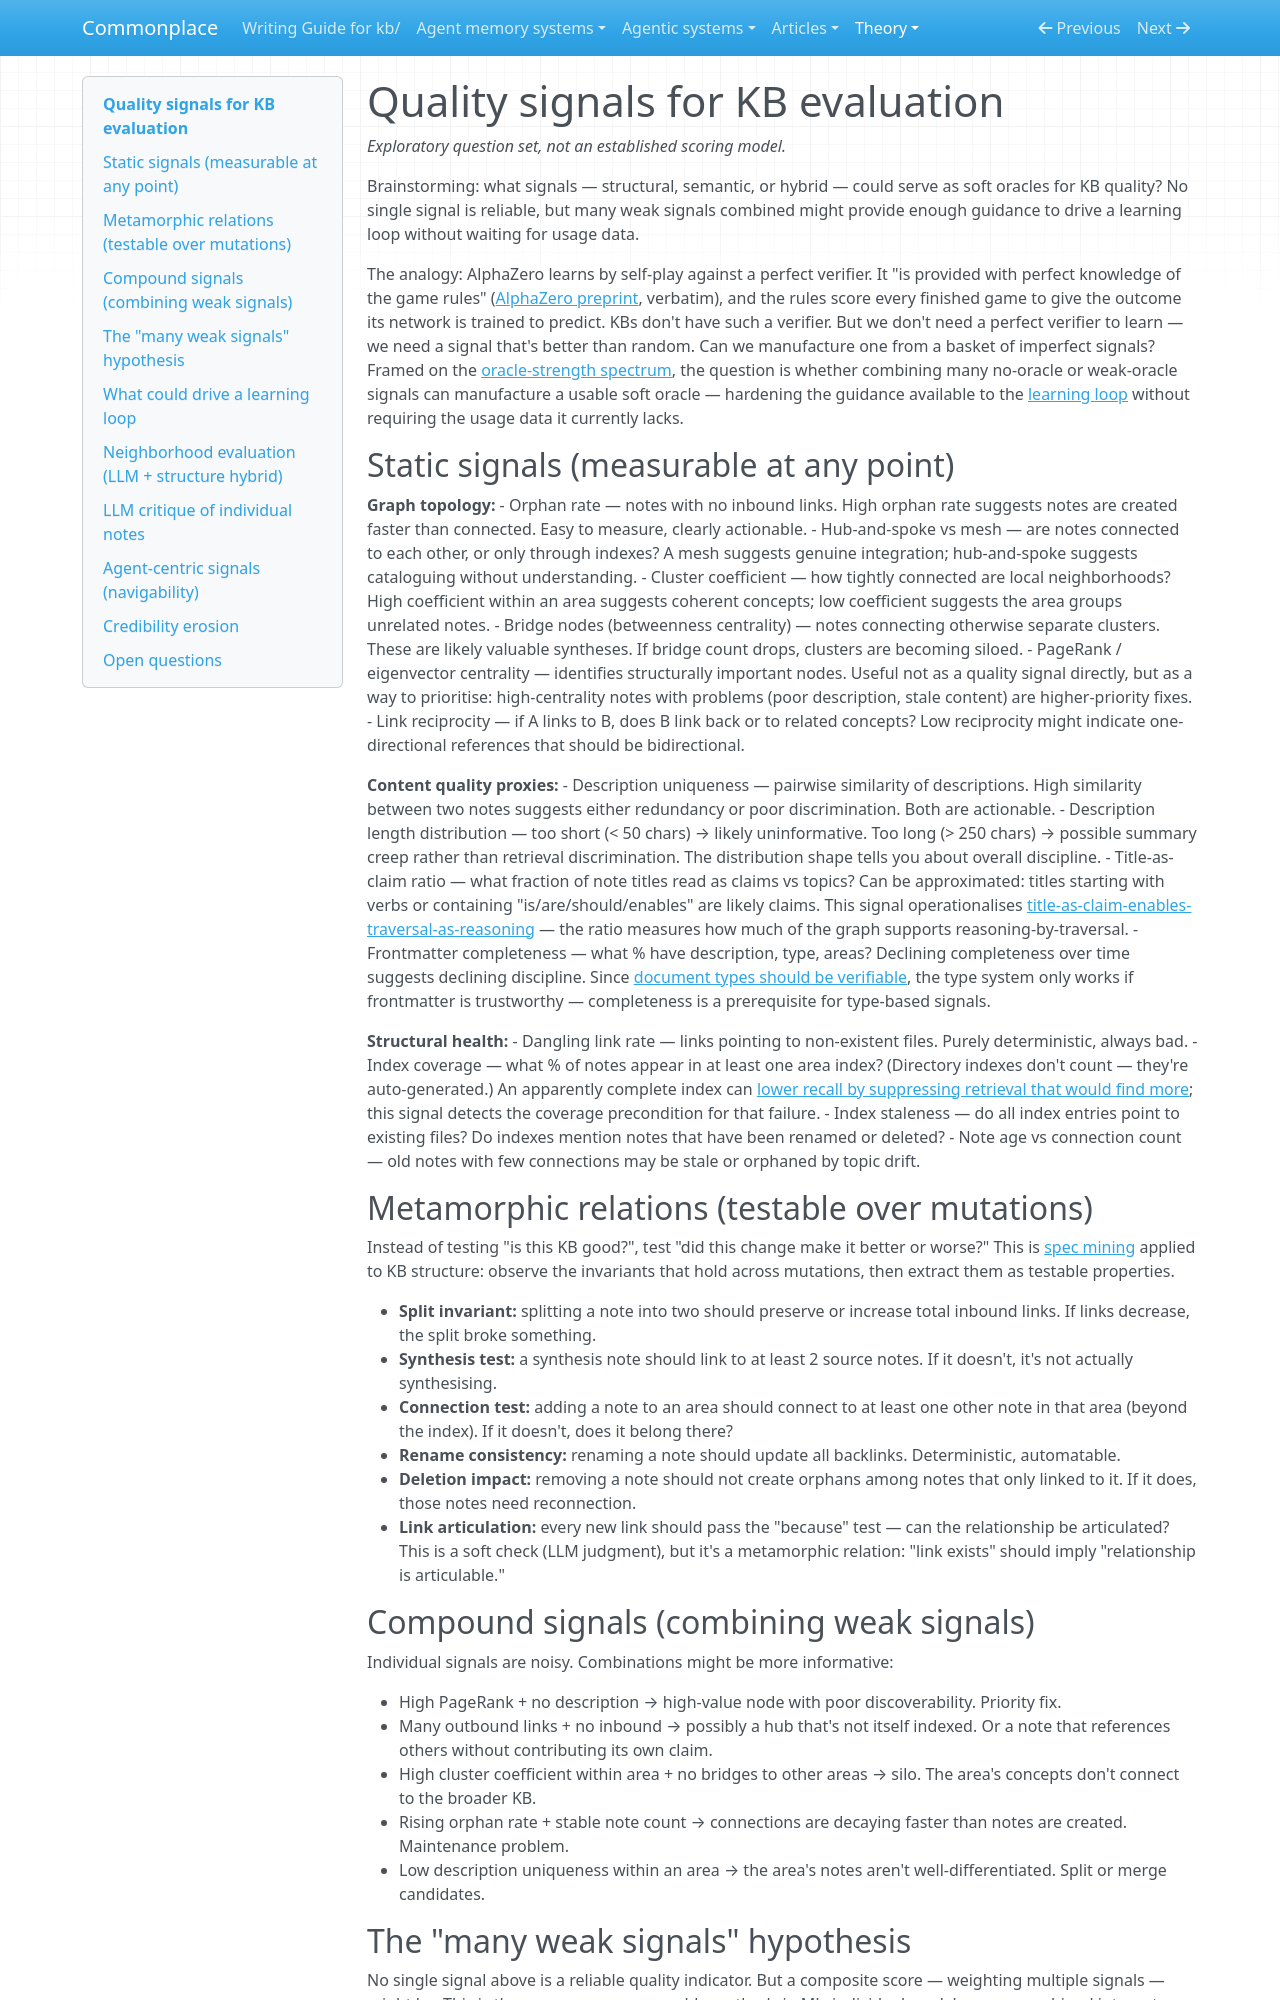

repository: zby/commonplace · page: theory/quality-signals-for-kb-evaluation/index.html · generator: mkdocs

---
description: Catalogues graph-topology, content-proxy, and LLM-hybrid signals that could be combined into a weak composite oracle to drive a mutation-based KB learning loop without requiring usage data.
type: types/note.md
traits: []
tags: [kb-maintenance, observability, curation, evaluation]
---

# Quality signals for KB evaluation

*Exploratory question set, not an established scoring model.*

Brainstorming: what signals — structural, semantic, or hybrid — could serve as soft oracles for KB quality? No single signal is reliable, but many weak signals combined might provide enough guidance to drive a learning loop without waiting for usage data.

The analogy: AlphaZero learns by self-play against a perfect verifier. It "is provided with perfect knowledge of the game rules" ([AlphaZero preprint](../sources/alphazero-chess-shogi-self-play.ingest.md), verbatim), and the rules score every finished game to give the outcome its network is trained to predict. KBs don't have such a verifier. But we don't need a perfect verifier to learn — we need a signal that's better than random. Can we manufacture one from a basket of imperfect signals? Framed on the [oracle-strength spectrum](./oracle-strength-spectrum.md), the question is whether combining many no-oracle or weak-oracle signals can manufacture a usable soft oracle — hardening the guidance available to the [learning loop](./questions/what-gaps-remain-in-our-learning-loop.md) without requiring the usage data it currently lacks.

## Static signals (measurable at any point)

**Graph topology:**
- Orphan rate — notes with no inbound links. High orphan rate suggests notes are created faster than connected. Easy to measure, clearly actionable.
- Hub-and-spoke vs mesh — are notes connected to each other, or only through indexes? A mesh suggests genuine integration; hub-and-spoke suggests cataloguing without understanding.
- Cluster coefficient — how tightly connected are local neighborhoods? High coefficient within an area suggests coherent concepts; low coefficient suggests the area groups unrelated notes.
- Bridge nodes (betweenness centrality) — notes connecting otherwise separate clusters. These are likely valuable syntheses. If bridge count drops, clusters are becoming siloed.
- PageRank / eigenvector centrality — identifies structurally important nodes. Useful not as a quality signal directly, but as a way to prioritise: high-centrality notes with problems (poor description, stale content) are higher-priority fixes.
- Link reciprocity — if A links to B, does B link back or to related concepts? Low reciprocity might indicate one-directional references that should be bidirectional.

**Content quality proxies:**
- Description uniqueness — pairwise similarity of descriptions. High similarity between two notes suggests either redundancy or poor discrimination. Both are actionable.
- Description length distribution — too short (< 50 chars) → likely uninformative. Too long (> 250 chars) → possible summary creep rather than retrieval discrimination. The distribution shape tells you about overall discipline.
- Title-as-claim ratio — what fraction of note titles read as claims vs topics? Can be approximated: titles starting with verbs or containing "is/are/should/enables" are likely claims. This signal operationalises [title-as-claim-enables-traversal-as-reasoning](./title-as-claim-enables-traversal-as-reasoning.md) — the ratio measures how much of the graph supports reasoning-by-traversal.
- Frontmatter completeness — what % have description, type, areas? Declining completeness over time suggests declining discipline. Since [document types should be verifiable](./document-types-should-be-verifiable.md), the type system only works if frontmatter is trustworthy — completeness is a prerequisite for type-based signals.

**Structural health:**
- Dangling link rate — links pointing to non-existent files. Purely deterministic, always bad.
- Index coverage — what % of notes appear in at least one area index? (Directory indexes don't count — they're auto-generated.) An apparently complete index can [lower recall by suppressing retrieval that would find more](./indexes-lower-recall-when-they-suppress-retrieval-that-would-find-more.md); this signal detects the coverage precondition for that failure.
- Index staleness — do all index entries point to existing files? Do indexes mention notes that have been renamed or deleted?
- Note age vs connection count — old notes with few connections may be stale or orphaned by topic drift.

## Metamorphic relations (testable over mutations)

Instead of testing "is this KB good?", test "did this change make it better or worse?" This is [spec mining](./spec-mining-as-codification.md) applied to KB structure: observe the invariants that hold across mutations, then extract them as testable properties.

- **Split invariant:** splitting a note into two should preserve or increase total inbound links. If links decrease, the split broke something.
- **Synthesis test:** a synthesis note should link to at least 2 source notes. If it doesn't, it's not actually synthesising.
- **Connection test:** adding a note to an area should connect to at least one other note in that area (beyond the index). If it doesn't, does it belong there?
- **Rename consistency:** renaming a note should update all backlinks. Deterministic, automatable.
- **Deletion impact:** removing a note should not create orphans among notes that only linked to it. If it does, those notes need reconnection.
- **Link articulation:** every new link should pass the "because" test — can the relationship be articulated? This is a soft check (LLM judgment), but it's a metamorphic relation: "link exists" should imply "relationship is articulable."

## Compound signals (combining weak signals)

Individual signals are noisy. Combinations might be more informative:

- High PageRank + no description → high-value node with poor discoverability. Priority fix.
- Many outbound links + no inbound → possibly a hub that's not itself indexed. Or a note that references others without contributing its own claim.
- High cluster coefficient within area + no bridges to other areas → silo. The area's concepts don't connect to the broader KB.
- Rising orphan rate + stable note count → connections are decaying faster than notes are created. Maintenance problem.
- Low description uniqueness within an area → the area's notes aren't well-differentiated. Split or merge candidates.
